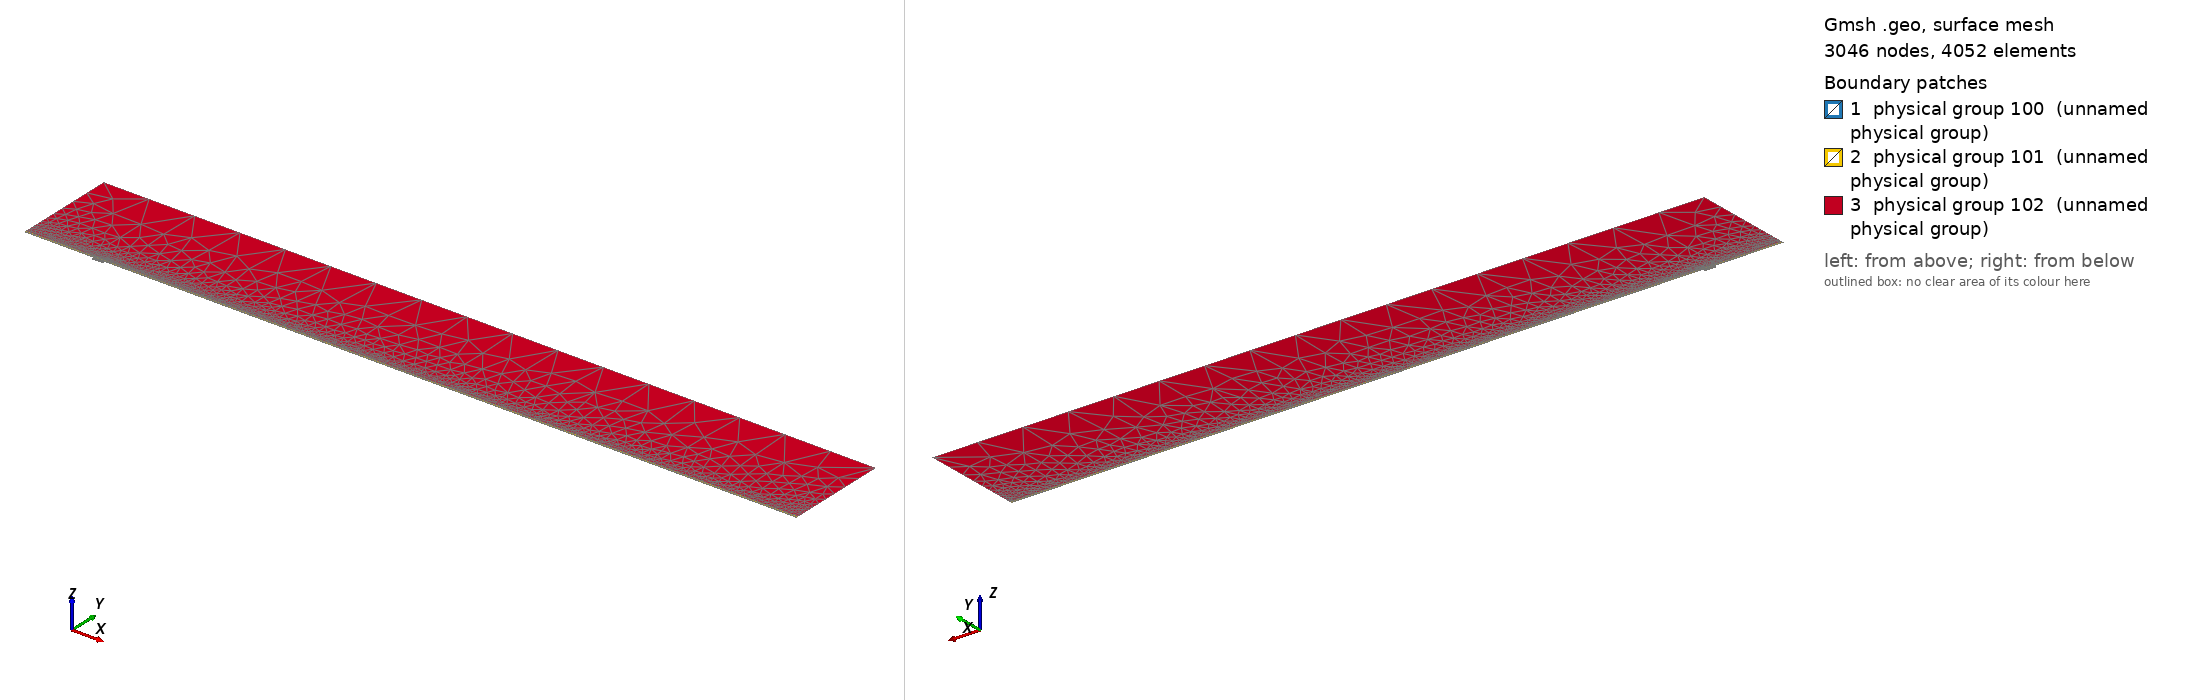

Gmsh geometry script, surface-meshed: 3046 nodes, 4052 surface elements. Boundary patches (legend numbers): 1 physical group 100 (unnamed physical group), 2 physical group 101 (unnamed physical group), 3 physical group 102 (unnamed physical group). Left view from above one corner, right view from below the opposite corner. Legend entries are the model's physical surfaces. The drawing asked Gmsh for element sizes between 1% and 20% of the model's largest extent; the script's own settings can give other sizes.

=== mesh.geo (drawn) ===
// Macro parameters
deltaStar = 1;
D = 4 * deltaStar; // depth of the gap 
W = 17 * deltaStar; // width of the gap
r = 16; // length of non-constant quads upstream and downstream of the gap
s = 8; // length of non-constant quads left and right inside the gap
BL = 0.25 * deltaStar; // height of the second layer of quad elements
BL_upper = 3.5 * deltaStar; // height of the third layer of quad elements
x0 = 100 * deltaStar; // x distance from inflow to gap
lengthOutflow = 1000 * deltaStar; // length after the gap
x3 = W + lengthOutflow; // last point of the domain
height = 150 * deltaStar; // height of the triangular region
triagHeightRegion_inflow = height - BL - BL_upper; // height of the triangular region

// Micro parameters
dx = 0.2; // dx of square elements near the leading and trailing edge of the gap (most resolution-demanding points in the domain)
dy = 1.25 * dx; 
size_triag_v_top = 64; // size of the elements in the upper triangular region

// All the value below are between 0 and 1. =1  means the elements are all equal in size. Avoid using values very close to 1, because we dividing by log(p) in the formula.
dy_in_v_right = 1.5; // heighest quad in the upper layer of quads, in the right part of the gap
dy_in_v_left = 1.75; // heighest quad in the upper layer of quads, in the left part of the gap

// fit (check the file scripts/fit_gmsh.py for more details)
p_in_v_left = 1.0335663036230878 - 1.0234149444433507/(W - 0.8098798097181781)^0.5991729377115732; // densitiy concentration of elements inside the gap, vertically, near the left wall.
p_in_v_right = 1.008073572191136 - 1.1471875292840257/(W - 1.2941255994826328)^0.7890392764815325; // densitiy concentration of elements inside the gap, vertically, near the right wall.
p_in_h_bottom = 0.9; // densitiy concentration of elements inside the gap, horizontally. 
p_in_h_top = 0.9; // densitiy concentration of elements inside the gap, horizontally. 

p_out_h = 0.5; // densitiy concentration of elements outside the gap, horizontally.
p_out_h_upper = 0.5; // densitiy concentration of elements outside the gap, horizontally on the upper layer of quads
p_out_v_inflow_dense = 0.8; // densitiy concentration of elements outside the gap, vertically, near the inflow and the gap
p_out_v_inflow_sparse = 0.99; // densitiy concentration of elements outside the gap, vertically, near the inflow and far from the gap
p_out_v_outflow_dense = 0.9; // densitiy concentration of elements outside the gap, vertically, near the outflow and the gap
p_out_v_outflow_sparse = 0.995; // densitiy concentration of elements outside the gap, vertically, near the outflow and far from the gap
p_triag_h_inflow = 0.8; // densitiy concentration of elements in the triangular region of the domain, horizontally.
p_triag_h_outflow = p_triag_h_inflow; // densitiy concentration of elements in the triangular region of the domain, horizontally.

enlarge_triag_inflow = 1.1; // heigher the value, larger the elements in the triangular region near the inflow
enlarge_triag_outflow = 1.1; // heigher the value, larger the elements in the triangular region near the outflow

// Automated parameters 
a_in_v_right = dx / (W / 2);
a_in_v_left = dx / (W / 2);
a_in_h_bottom = dy / (D / 2);
a_in_h_top = dx / (D / 2);
a_out_h = dx / BL;
a_out_v_inflow_dense = dx / r;
a_out_v_outflow_dense = dx / r;

// for the derivation of the formula, see file 20250123_gmshFormula.md in the docs folder
N_in_v_right = Ceil( Log (a_in_v_right / (1 - p_in_v_right + a_in_v_right * p_in_v_right)) / Log(p_in_v_right) );
N_in_v_left = Ceil( Log (a_in_v_left / (1 - p_in_v_left + a_in_v_left * p_in_v_left)) / Log(p_in_v_left) );
N_in_h_bottom = Ceil( Log (a_in_h_bottom / (1 - p_in_h_bottom + a_in_h_bottom * p_in_h_bottom)) / Log(p_in_h_bottom) );
N_in_h_top = Ceil( Log (a_in_h_top / (1 - p_in_h_top + a_in_h_top * p_in_h_top)) / Log(p_in_h_top) );
N_out_h = Ceil( Log (a_out_h / (1 - p_out_h + a_out_h * p_out_h)) / Log(p_out_h) ) + 1; // + 1 is to correct the fact that the distance is too small to properly approximate the dx length
N_out_v_inflow_dense = Ceil( Log (a_out_v_inflow_dense / (1 - p_out_v_inflow_dense + a_out_v_inflow_dense * p_out_v_inflow_dense)) / Log(p_out_v_inflow_dense) );
N_out_v_outflow_dense = Ceil( Log (a_out_v_outflow_dense / (1 - p_out_v_outflow_dense + a_out_v_outflow_dense * p_out_v_outflow_dense)) / Log(p_out_v_outflow_dense) );

p_for_a_out_v_inflow_sparse_computation = p_out_v_inflow_dense;
p_for_a_out_v_outflow_sparse_computation = (p_out_v_outflow_dense + p_out_v_outflow_dense) / 2;
a_out_v_inflow_sparse = r / (x0 - r) * (1 - p_for_a_out_v_inflow_sparse_computation) / (1 - p_for_a_out_v_inflow_sparse_computation^(N_out_v_inflow_dense + 1));
a_out_v_outflow_sparse = r / (lengthOutflow - r) * (1 - p_for_a_out_v_outflow_sparse_computation) / (1 - p_for_a_out_v_outflow_sparse_computation^(N_out_v_outflow_dense + 1));

N_out_v_inflow_sparse = Ceil( Log(a_out_v_inflow_sparse / (1 - p_out_v_inflow_sparse + a_out_v_inflow_sparse * p_out_v_inflow_sparse)) / Log(p_out_v_inflow_sparse) );
N_out_v_outflow_sparse = Ceil( Log(a_out_v_outflow_sparse / (1 - p_out_v_outflow_sparse + a_out_v_outflow_sparse * p_out_v_outflow_sparse)) / Log(p_out_v_outflow_sparse) );


// second layer of quads
a_out_h_upper = (BL) / (BL_upper) * (1 - p_out_h) / (1 - p_out_h^(N_out_h + 1));
N_out_h_upper = Ceil( Log(a_out_h_upper / (1 - p_out_h_upper + a_out_h_upper * p_out_h_upper)) / Log(p_out_h_upper) );

// ---------------------------
// for triangular region
// ---------------------------
a_triag_h_inflow = (BL_upper) / (triagHeightRegion_inflow) * (1 - p_out_h_upper) / (1 - p_out_h_upper^(N_out_h_upper + 1));
a_triag_h_outflow = a_triag_h_inflow;
N_triag_v_top = Ceil( (x3 + x0) / size_triag_v_top ); // we assume p_triag_v = 1, otherwise the formula is different
N_triag_h_inflow = Ceil( Log(a_triag_h_inflow / (1 - p_triag_h_inflow + a_triag_h_inflow * p_triag_h_inflow)) / Log(p_triag_h_inflow) );
N_triag_h_outflow = Ceil( Log(a_triag_h_outflow / (1 - p_triag_h_outflow + a_triag_h_outflow * p_triag_h_outflow)) / Log(p_triag_h_outflow) );
N_triag_h_inflow = Ceil( N_triag_h_inflow / enlarge_triag_inflow );
N_triag_h_outflow = Ceil( N_triag_h_outflow / enlarge_triag_outflow );

Point(1) = {-x0, 0, 0};
Point(2) = {0,0,0};
Point(3) = {0,-D,0};
Point(4) = {W,-D,0};
Point(5) = {W,0,0};
Point(6) = {x3,0,0};
Point(8) = {x3,height,0};
Point(7) = {x3,BL,0};
Point(9) = {-x0,height,0};
Point(10) = {-x0,BL,0};
Point(11) = {0,BL,0};
Point(12) = {W,BL,0};
Point(13) = {W/2,0,0};
Point(14) = {W/2,BL,0};
Point(15) = {0,-D/2,0};
Point(16) = {W/2,-D,0};
Point(17) = {W,-D/2,0};
Point(18) = {-r,0,0};
Point(19) = {-r,BL,0};
Point(20) = {W + r,0,0};
Point(21) = {W + r,BL,0};
Point(22) = {-x0,BL+BL_upper,0};
Point(23) = {-r,BL+BL_upper,0};
Point(24) = {W + r,BL+BL_upper,0};
Point(25) = {x3,BL+BL_upper,0};
Point(26) = {0,BL+BL_upper,0};
Point(27) = {W/2,BL+BL_upper,0};
Point(28) = {W,BL+BL_upper,0};

Line(1) = {1,18};
Line(2) = {2,15};
Line(3) = {3,16};
Line(4) = {4,17};
Line(5) = {5,20};
Line(6) = {6,7};
Line(7) = {7,25};
Line(8) = {8,9};
Line(9) = {9,22};
Line(10) = {10,19};
Line(11) = {10,1};
Line(12) = {11,14};
Line(13) = {12,21};
Line(14) = {2,13};
Line(15) = {15,3};
Line(16) = {16,4};
Line(17) = {17,5};
Line(18) = {13,5};
Line(19) = {14,12};
Line(20) = {18,2};
Line(21) = {20,6};
Line(22) = {21,7};
Line(23) = {19,11};
Line(24) = {22,10};
Line(25) = {25,8};
Line(26) = {25,24};
Line(27) = {22,23};
Line(30) = {23,26};
Line(31) = {26,27};
Line(32) = {27,28};
Line(33) = {28,24};

// outer quads
Curve Loop(1) = {5, 21, 6, -22, -13, -19, -12, -23, -10, 11, 1, 20, 14, 18};
Plane Surface(1) = {1};

// inside gap
Curve Loop(2) = {2, 15, 3, 16, 4, 17, -18, -14};
Plane Surface(2) = {2};

// triangular region
Curve Loop(3) = {-26, 25, 8, 9, 27, 30, 31,32,33};
Plane Surface(3) = {3};

// 3rd layer of quads
Curve Loop(4) = {-24, 27, 30, 31,32,33, -26,-7,-22,-13,-19,-12,-23,-10};

Plane Surface(4) = {4};


// This defines the surfaces that will be meshed with quad elements
Transfinite Surface {1} = {1, 6, 7, 10};
Transfinite Surface {2} = {3, 4, 5, 2}; // number '2' must match the number '2' of plane surface
Transfinite Surface {4} = {7, 25, 22, 10};

Transfinite Curve {18, 16, 19,32} = N_in_v_right Using Progression p_in_v_right;
Transfinite Curve {-14, -3, -12, -31} = N_in_v_left Using Progression p_in_v_left;

Transfinite Curve {15, -4} = N_in_h_bottom Using Progression p_in_h_bottom;
Transfinite Curve {-2, 17} = N_in_h_top Using Progression p_in_h_top;


Transfinite Curve {11, -6} = N_out_h Using Progression p_out_h;
Transfinite Curve {24, 28, 29, -7} = N_out_h_upper Using Progression p_out_h_upper;
Transfinite Curve {10, 1, 27} = N_out_v_inflow_sparse Using Progression p_out_v_inflow_sparse;
Transfinite Curve {20, 23, 30} = N_out_v_inflow_dense Using Progression p_out_v_inflow_dense;
Transfinite Curve {-21, -22, 26} = N_out_v_outflow_sparse Using Progression p_out_v_outflow_sparse;
Transfinite Curve {-5, -13,-33} = N_out_v_outflow_dense Using Progression p_out_v_outflow_dense;

Recombine Surface {1, 2, 4};

// for triangluar region
Transfinite Curve {8} = N_triag_v_top Using Progression 1;
Transfinite Curve {-25} = N_triag_h_outflow Using Progression p_triag_h_outflow;
Transfinite Curve {9} = N_triag_h_inflow Using Progression p_triag_h_inflow;


// defining boundary
Physical Curve(1) = {9,24,11}; // inlet
Physical Curve(2) = {7,25,6}; // outlet
Physical Curve(3) = {8}; // top
Physical Curve(4) = {1, 20, 2, 15, 3, 16, 4, 17, 5, 21}; // wall


Physical Surface(100) = {1};
Physical Surface(101) = {2, 4};
Physical Surface(102) = {3};
